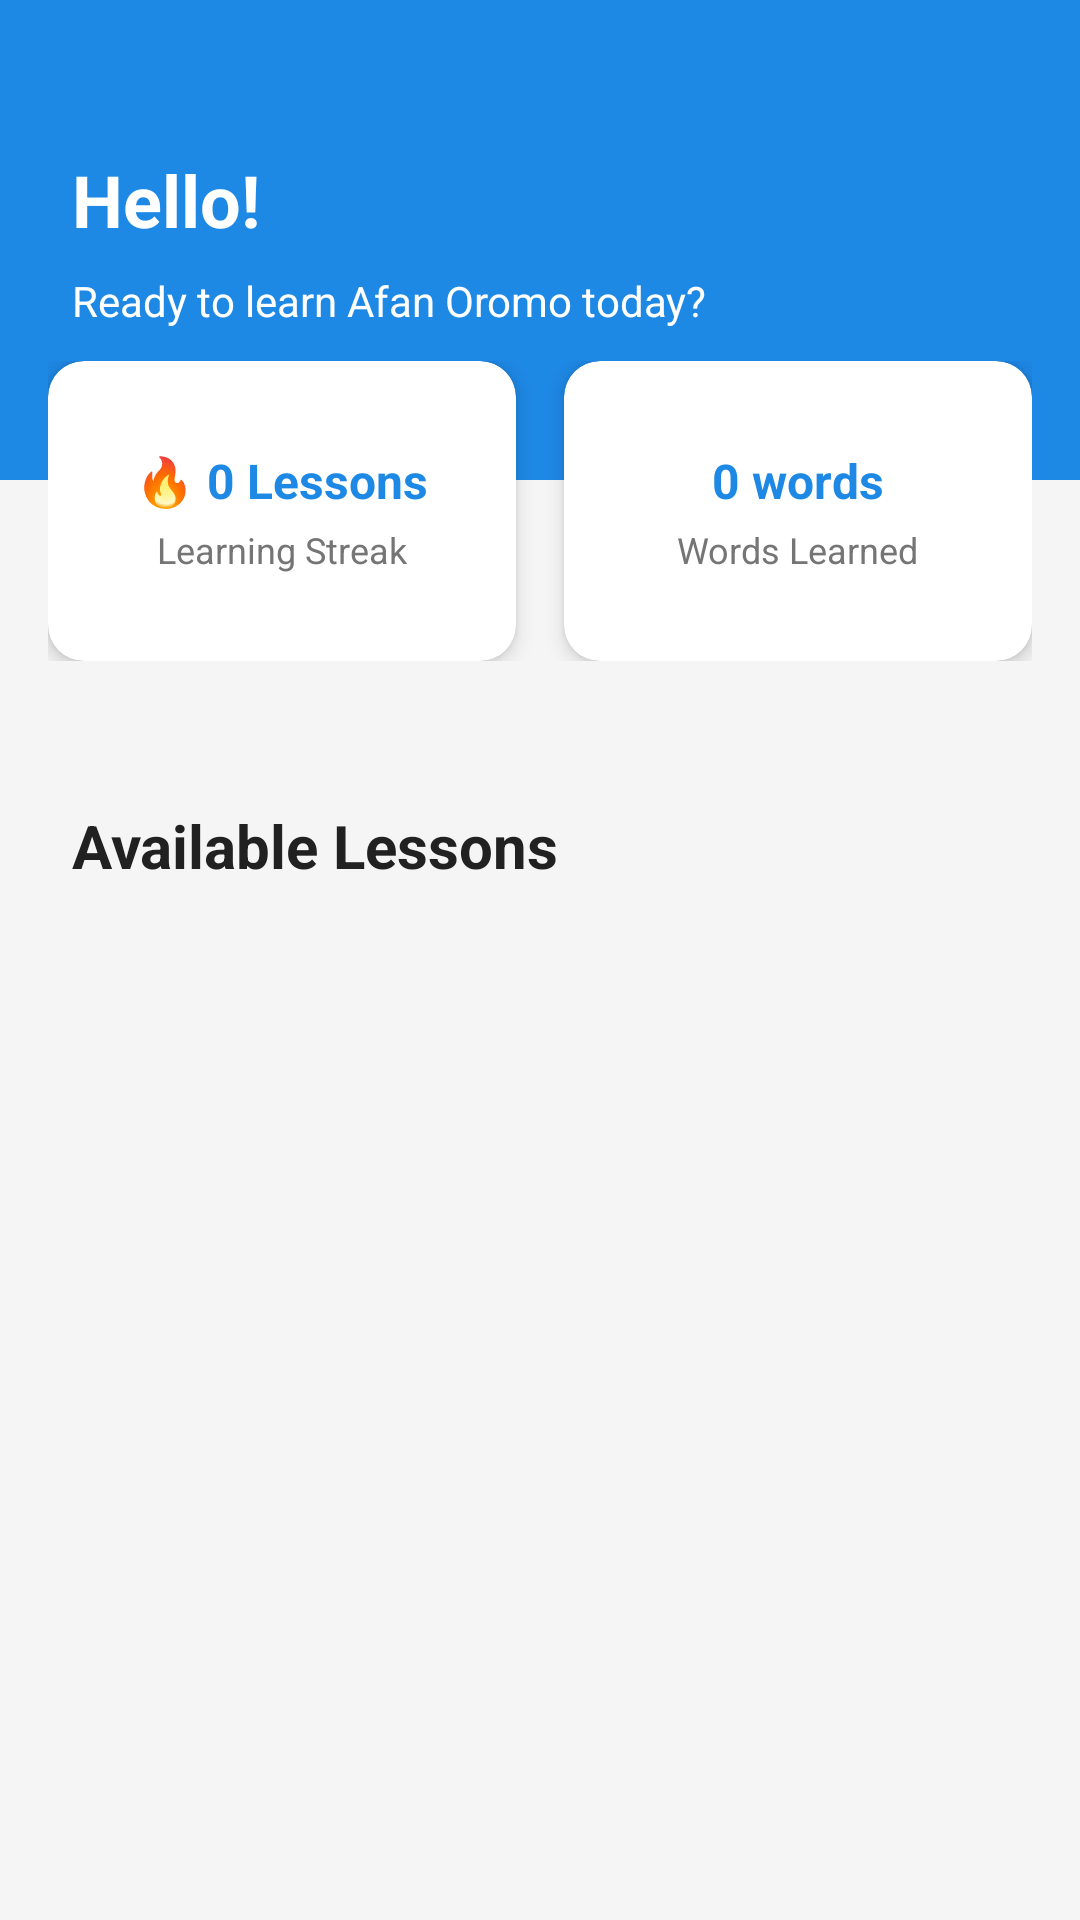

Reconstruct the res/layout file that produces this screen, plus the resources it refers to.
<!-- AndroidManifest.xml: application theme Theme.AfanOromoLearning -->
<!-- res/layout/fragment_dashboard.xml -->
<?xml version="1.0" encoding="utf-8"?>
<ScrollView xmlns:android="http://schemas.android.com/apk/res/android"
    xmlns:app="http://schemas.android.com/apk/res-auto"
    android:id="@+id/scrollView" 
    android:layout_width="match_parent"
    android:layout_height="match_parent"
    android:background="@color/grayLight"
    android:fillViewport="true"
    android:layout_gravity="top">

    <LinearLayout
        android:layout_width="match_parent"
        android:layout_height="wrap_content"
        android:orientation="vertical"
        android:paddingBottom="24dp">

        
        <LinearLayout
            android:layout_width="match_parent"
            android:layout_height="160dp"
            android:orientation="vertical"
            android:background="@color/colorPrimary"
            android:padding="24dp"
            android:gravity="center_vertical">

            <TextView
                android:id="@+id/tvWelcomeMessage"
                android:layout_width="wrap_content"
                android:layout_height="wrap_content"
                android:text="Hello!"
                android:textSize="24sp"
                android:textStyle="bold"
                android:textColor="@color/white" />

            <TextView
                android:id="@+id/tvDailyQuote"
                android:layout_width="wrap_content"
                android:layout_height="wrap_content"
                android:layout_marginTop="8dp"
                android:text="Ready to learn Afan Oromo today?"
                android:textSize="14sp"
                android:textColor="@color/white" />
        </LinearLayout>

        
        <LinearLayout
            android:layout_width="match_parent"
            android:layout_height="wrap_content"
            android:layout_marginTop="-40dp"
            android:orientation="horizontal"
            android:paddingHorizontal="16dp">

            <com.google.android.material.card.MaterialCardView
                android:layout_width="0dp"
                android:layout_height="100dp"
                android:layout_marginEnd="8dp"
                android:layout_weight="1"
                app:cardCornerRadius="12dp"
                app:cardElevation="4dp">

                <LinearLayout
                    android:layout_width="match_parent"
                    android:layout_height="match_parent"
                    android:gravity="center"
                    android:orientation="vertical"
                    android:padding="12dp">

                    <TextView
                        android:id="@+id/tvStreak"
                        android:layout_width="wrap_content"
                        android:layout_height="wrap_content"
                        android:text="🔥 0 Lessons"
                        android:textColor="@color/colorPrimary"
                        android:textSize="16sp"
                        android:textStyle="bold" />

                    <TextView
                        android:layout_width="wrap_content"
                        android:layout_height="wrap_content"
                        android:layout_marginTop="4dp"
                        android:text="Learning Streak"
                        android:textColor="@color/textSecondary"
                        android:textSize="12sp" />
                </LinearLayout>
            </com.google.android.material.card.MaterialCardView>

            <com.google.android.material.card.MaterialCardView
                android:layout_width="0dp"
                android:layout_height="100dp"
                android:layout_marginStart="8dp"
                android:layout_weight="1"
                app:cardCornerRadius="12dp"
                app:cardElevation="4dp">

                <LinearLayout
                    android:layout_width="match_parent"
                    android:layout_height="match_parent"
                    android:gravity="center"
                    android:orientation="vertical"
                    android:padding="12dp">

                    <TextView
                        android:id="@+id/tvWordsLearned"
                        android:layout_width="wrap_content"
                        android:layout_height="wrap_content"
                        android:text="0 words"
                        android:textColor="@color/colorPrimary"
                        android:textSize="16sp"
                        android:textStyle="bold" />

                    <TextView
                        android:layout_width="wrap_content"
                        android:layout_height="wrap_content"
                        android:layout_marginTop="4dp"
                        android:text="Words Learned"
                        android:textColor="@color/textSecondary"
                        android:textSize="12sp" />
                </LinearLayout>
            </com.google.android.material.card.MaterialCardView>
        </LinearLayout>

        
        <TextView
            android:id="@+id/tvAvailableLessons"
            android:layout_width="wrap_content"
            android:layout_height="wrap_content"
            android:layout_marginStart="24dp"
            android:layout_marginTop="48dp"
            android:text="Available Lessons"
            android:textColor="@color/textPrimary"
            android:textSize="20sp"
            android:textStyle="bold" />

        
        <androidx.recyclerview.widget.RecyclerView
            android:id="@+id/rvLessons"
            android:layout_width="match_parent"
            android:layout_height="wrap_content"
            android:layout_marginTop="16dp"
            android:layout_marginHorizontal="16dp"
            android:padding="4dp"
            android:clipToPadding="false"
            app:layoutManager="androidx.recyclerview.widget.GridLayoutManager"
            app:spanCount="2" />

        
        <TextView
            android:id="@+id/tvBackendStatus"
            android:layout_width="wrap_content"
            android:layout_height="wrap_content"
            android:layout_marginStart="24dp"
            android:layout_marginTop="8dp"
            android:layout_marginBottom="24dp"
            android:visibility="gone"
            android:text="Loading data from server..."
            android:textColor="@color/textSecondary"
            android:textSize="14sp" />

    </LinearLayout>
</ScrollView>
<!-- resources referenced by this layout -->
<resources>
  <color name="colorPrimary">#1E88E5</color>
  <color name="grayLight">#F5F5F5</color>
  <color name="textPrimary">#212121</color>
  <color name="textSecondary">#757575</color>
  <color name="white">#FFFFFF</color>
  <style name="Theme.AfanOromoLearning" parent="Base.Theme.AfanOromoLearning" />
  <style name="Base.Theme.AfanOromoLearning" parent="Theme.MaterialComponents.DayNight.NoActionBar">
          
          <item name="colorPrimary">@color/colorPrimary</item>
          <item name="colorPrimaryDark">@color/colorPrimaryDark</item>
          <item name="colorSecondary">@color/colorAccent</item>
          <item name="colorOnPrimary">@color/white</item>
  
          
          <item name="android:statusBarColor">?attr/colorPrimaryDark</item>
          <item name="android:windowLightStatusBar">false</item>
  
          
          <item name="android:navigationBarColor">@color/white</item>
  
          
          <item name="android:windowBackground">@color/white</item>
      </style>
  <color name="colorPrimaryDark">#1565C0</color>
  <color name="colorAccent">#FF9800</color>
</resources>
